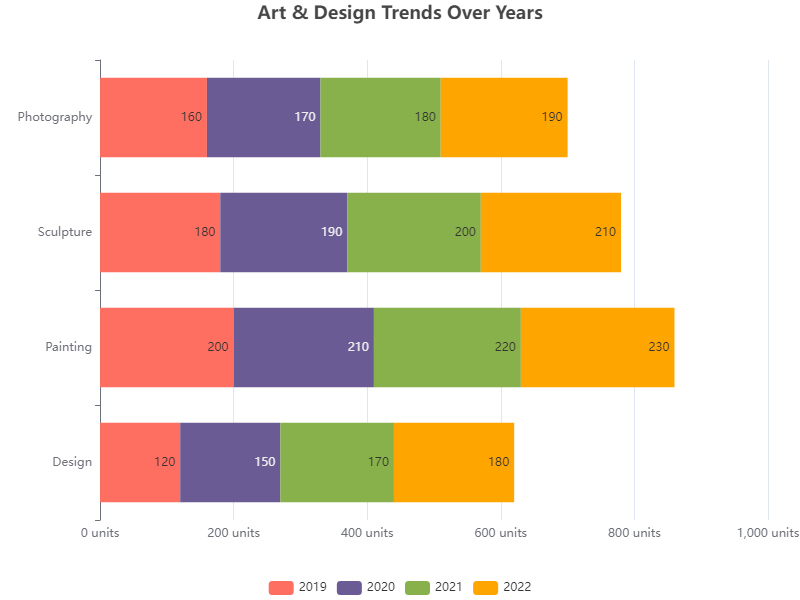

The table this chart was drawn from, first rows:
Category, 2019, 2020, 2021, 2022
Design, 120, 150, 170, 180
Painting, 200, 210, 220, 230
Sculpture, 180, 190, 200, 210
Photography, 160, 170, 180, 190
